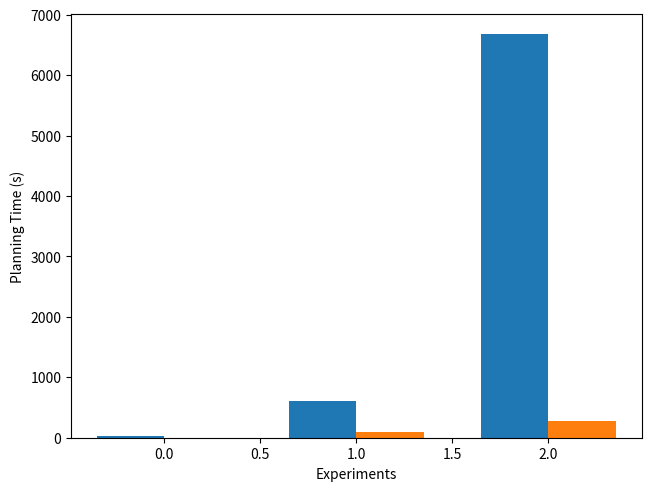

Reproduce this figure in Python. (Note: this script raises an exception after producing the figure.)
import matplotlib.pyplot as plt
import numpy as np

# Sample data: Replace these lists with your actual runtime data
runtimes_optimal = [25.505810260772705, 599.8481931686401, 6676.652161359787]
runtimes_approx = [2.6304068565368652, 86.63370537757874, 270.3531458377838]

# Number of experiments
n = len(runtimes_optimal)

# Creating a figure and a set of subplots
fig, ax = plt.subplots(layout="constrained")

# Index for groups
ind = np.arange(n)  

# The width of the bars
width = 0.35       

# Plotting data
optimal_bars = ax.bar(ind - width/2, runtimes_optimal, width, label='Optimal')
approx_bars = ax.bar(ind + width/2, runtimes_approx, width, label='Approximate')

# Adding labels, title and custom x-axis tick labels, etc.
ax.set_xlabel('Experiments')
ax.set_ylabel('Planning Time (s)', font_size=10)
ax.set_title('Planning time comparison between Optimal and Approximate Solutions')
ax.set_xticks(ind)
ax.set_xticklabels([f'Opt{i+1}, Approx{i+1}' for i in range(n)])
ax.legend(font_size=10)

# Adjust layout to prevent clipping of ylabel
plt.tight_layout()

# Adding some text for labels, title and custom x-axis tick labels, etc.
plt.show()
plt.savefig('planning_time_comparison.png')
